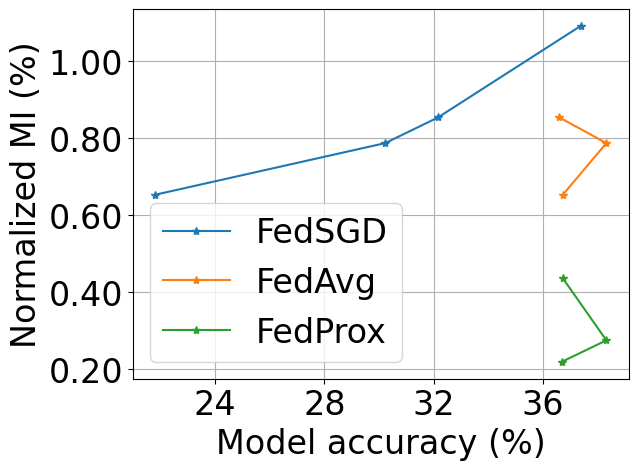

The script that saved this image: (Note: this script raises an exception after producing the figure.)
import json
import matplotlib.pyplot as plt
from matplotlib.ticker import FormatStrFormatter
plt.rcParams['font.family'] = 'Times New Roman'
import numpy as np
import math
from scipy.stats import gmean

model = "cnn"
version = "bs"
tag = "_new_cifar10"

model = "linear"
version = "eps"
tag = "_may_mnist_fedavg"
FONTSIZE = 24
root = "./results/fedprox"

# entropy = 1403 * 1000 # 25088 
entropy = 567 * 1200 # 1924
# entropy = 678 * 176

z_conf = {"80": 1.28, "90": 1.645, "95": 1.96, "98": 2.33, "99": 2.58}
conf = "95"
d = 7850
num = 1
fig_location = "final"

# user_list = [2,5,10,20,50,1000]

# for use_norm in ["high", "low"]:
#     fig, ax = plt.subplots()
#     ax.yaxis.set_major_locator(plt.MaxNLocator(6))
#     ax.xaxis.set_major_locator(plt.MaxNLocator(6))
#     ax.tick_params(axis='x', labelsize=FONTSIZE)
#     ax.tick_params(axis='y', labelsize=FONTSIZE)
#     for bs in [1,5,10,5000]:#10000000000000]:
#         res = [{} for _ in range(3)]
#         for num_user in user_list:
#             if bs == -1:
#                 with open(f"./results/lin/loss_{num_user}_lin_{num_user}_avg.json", "r") as json_file:
#                     data = json.load(json_file)
#             else:
#                 with open(f"{root}/{model}/loss_{num_user}_{model}_{num_user}_{version}_{bs}{tag}.json", "r") as json_file:
#                     data = json.load(json_file)
#             avg_max_MI_by_round = []
#             avg_max_MI_by_round_low = []
#             avg_max_MI_by_round_high = []
#             all_max_MI_by_round = []
#             for round in range(30):
#                 max_MI_by_round = []
#                 try:
#                     for niter in range(10):
#                         try:
#                             MI = []
#                             for item in data[str(round)][str(niter)]:
#                                 if math.isnan(item[1]) == False:
#                                     if item[1] != float('inf'):
#                                         MI.append(item[1])

#                             if len(MI) == 0:
#                                 continue
#                             max_MI = np.mean(sorted(MI)[-10:])
#                             max_MI_by_round.append(max_MI)
#                         except:
#                             continue
#                 except:
#                     continue
#                 if len(max_MI_by_round) == 0:
#                     continue
#                 max_MI_by_round = sorted(max_MI_by_round)[1:-1]
#                 if use_norm == "low":
#                     avg_max_MI_by_round.append(np.mean(max_MI_by_round) / entropy * 100)
#                     # avg_max_MI_by_round_low.append(sorted(max_MI_by_round)[0] / entropy * 100)
#                     # avg_max_MI_by_round_high.append(sorted(max_MI_by_round)[-1] / entropy * 100)
#                     max_MI_by_round = [item / entropy * 100 for item in max_MI_by_round]

#                 elif use_norm == "high":
#                     avg_max_MI_by_round.append(np.mean(max_MI_by_round) / num)
#                     # avg_max_MI_by_round_low.append(sorted(max_MI_by_round)[0] / num)
#                     # avg_max_MI_by_round_high.append(sorted(max_MI_by_round)[-1] / num)
#                     max_MI_by_round = [item / num for item in max_MI_by_round]

#                 avg_max_MI_by_round_low.append(np.mean(max_MI_by_round) - z_conf[conf] * np.std(max_MI_by_round) / np.sqrt(len(max_MI_by_round)))
#                 avg_max_MI_by_round_high.append(np.mean(max_MI_by_round) + z_conf[conf] * np.std(max_MI_by_round) / np.sqrt(len(max_MI_by_round)))
#                 all_max_MI_by_round += max_MI_by_round

#             res[0][num_user] = np.mean(avg_max_MI_by_round)
#             res[1][num_user] = np.mean(all_max_MI_by_round) - z_conf[conf] * np.std(all_max_MI_by_round) / np.sqrt(len(all_max_MI_by_round))
#             res[2][num_user] = np.mean(all_max_MI_by_round) + z_conf[conf] * np.std(all_max_MI_by_round) / np.sqrt(len(all_max_MI_by_round))

#         ax.plot(list(res[0].keys()), list(res[0].values()), "*-")
#         print(bs, list(res[0].values()))
#         ax.fill_between(user_list, list(res[1].values()), list(res[2].values()), alpha=.1)

#     ax.set_xlabel("Number of users", fontsize=FONTSIZE)

#     # ax.legend(["B=16", "B=32", "B=64", "B=128", "B=256"], fontsize=FONTSIZE)
#     ax.legend(["$\epsilon=1$", "$\epsilon=5$", "$\epsilon=10$", "$\epsilon=5000$"], fontsize=FONTSIZE, ncol=2, frameon=False, bbox_to_anchor=(-0.0,1,1,0.2))
#     ax.grid(True)
#     if use_norm == "low":
#         ax.set_ylabel("Normalized MI (%)", fontsize=FONTSIZE)
#         ax.yaxis.set_major_formatter(FormatStrFormatter('%.2f'))
#     elif use_norm == "high":
#         ax.set_ylabel("Unnormalized MI (bits)", fontsize=FONTSIZE)
#     ax.set_ylim([0,0.26])
#     ax.set_xscale('log')

#     fig.savefig(f"{root}/{fig_location}/results_cmp_ep_{version}_{use_norm}_avg{tag}.jpg", bbox_inches='tight')


# fig, ax = plt.subplots()
# ax.yaxis.set_major_locator(plt.MaxNLocator(6))
# ax.xaxis.set_major_locator(plt.MaxNLocator(6))
# ax.tick_params(axis='x', labelsize=FONTSIZE)
# ax.tick_params(axis='y', labelsize=FONTSIZE)

# acc_res = {}

# for eps in [1,5,10,5000]:
#     acc_res[eps] = {}
#     for user in [2,5,10,20,50,1000]:
#         with open(f"./logs/log_dp_{user}_eps_{eps}_linear.txt", 'r') as file:
#             acc = 0
#             cnt = 0
#             for line in file.readlines():
#                 cnt += 1
#                 if cnt <= 2:
#                     continue
#                 acc = float(line.replace('\n', '').split(' ')[-1])
#             acc_res[eps][user] = acc
    
#     ax.plot(list(acc_res[eps].keys()), [item * 100 for item in list(acc_res[eps].values())], "*-")
#     print(acc_res)

# ax.set_xlabel("Number of users", fontsize=FONTSIZE)
# ax.set_ylabel("Model accuracy (%)", fontsize=FONTSIZE)
# ax.yaxis.set_major_formatter(FormatStrFormatter('%.f'))
# ax.legend(["$\epsilon=1$", "$\epsilon=5$", "$\epsilon=10$", "$\epsilon=5000$"], fontsize=FONTSIZE, ncol=2, frameon=False, bbox_to_anchor=(-0.1,1,1,0.2))
# ax.grid(True)
# ax.set_xscale('log')
# fig.savefig(f"{root}/{fig_location}/results_cdp_acc.jpg", bbox_inches='tight')



fig, ax = plt.subplots()
ax.yaxis.set_major_locator(plt.MaxNLocator(6))
ax.xaxis.set_major_locator(plt.MaxNLocator(6))
ax.tick_params(axis='x', labelsize=FONTSIZE)
ax.tick_params(axis='y', labelsize=FONTSIZE)

prox_mi_mnist = {1: 0.49687000882408333, 5: 0.9467714322026793, 10: 1.1540994382899765}
prox_mi_cifar10 = {1: 0.21882725623872398, 5: 0.27484385788823057, 10: 0.43548007826421065}
avg_mi_mnist = {1: 0.023777724605388743, 5: 0.35091843647090637, 10: 0.8763660643957142}
avg_mi_cifar10 = {1: 0.6524506219930506, 5: 0.7862063087468817, 10: 0.8527030386894158}
sgd_mi_mnist = {1: 0.023777724605388743, 5: 0.35091843647090637, 10: 0.8763660643957142, 50: 2.41}
sgd_mi_cifar10 = {1: 0.6524506219930506, 5: 0.7862063087468817, 10: 0.8527030386894158, 50: 1.09}

prox_acc_mnist = {1: 87.36, 5: 90.68, 10: 91.35}
prox_acc_cifar10 = {1: 36.68, 5: 38.32, 10: 36.73}
avg_acc_mnist = {1: 87.34, 5: 90.74, 10: 90.84}
avg_acc_cifar10 = {1: 36.73, 5: 38.32, 10: 36.60}
sgd_acc_mnist = {1: 15.47, 5: 77.56, 10: 83.48, 50: 89.12}
sgd_acc_cifar10 = {1: 21.82, 5: 30.23, 10: 32.16, 50: 37.38}

# ax.plot(list(sgd_acc_mnist.values()), list(sgd_mi_mnist.values()), "*-")
# ax.plot(list(avg_acc_mnist.values()), list(avg_mi_mnist.values()), "*-")
# ax.plot(list(prox_acc_mnist.values()), list(prox_mi_mnist.values()), "*-")

ax.plot(list(sgd_acc_cifar10.values()), list(sgd_mi_cifar10.values()), "*-")
ax.plot(list(avg_acc_cifar10.values()), list(avg_mi_cifar10.values()), "*-")
ax.plot(list(prox_acc_cifar10.values()), list(prox_mi_cifar10.values()), "*-")

ax.set_xlabel("Model accuracy (%)", fontsize=FONTSIZE)
ax.set_ylabel("Normalized MI (%)", fontsize=FONTSIZE)
ax.yaxis.set_major_formatter(FormatStrFormatter('%.2f'))
ax.legend(["FedSGD", "FedAvg", "FedProx"], fontsize=FONTSIZE)
ax.grid(True)
fig.savefig(f"{root}/{fig_location}/results_accum_acc_cifar.jpg", bbox_inches='tight')
